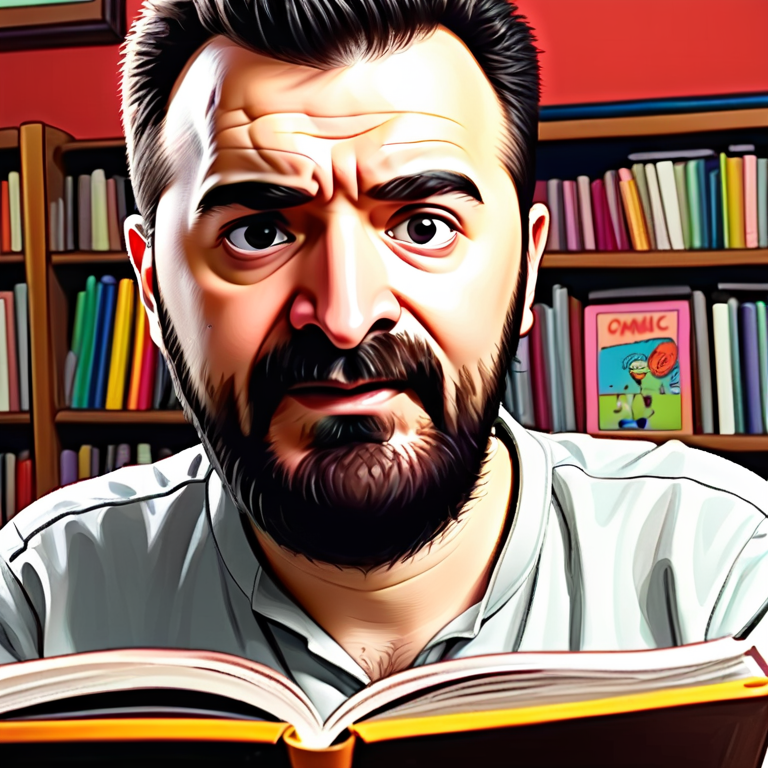
Generation parameters embedded in this image by AUTOMATIC1111 Stable Diffusion web UI or a fork of it (Forge, ...) (PNG 'parameters' text chunk):
comic cartoon, drawing
Steps: 20, Sampler: DPM++ 2M, Schedule type: Karras, CFG scale: 7, Seed: 3169129205, Size: 768x768, Model hash: 440a7f226b, Model: protovisionXLHighFidelity3D_releaseV660Bakedvae, ControlNet 0: "Module: ip-adapter-auto, Model: ip-adapter-faceid-portrait_sdxl [8c9efc20], Weight: 1.0, Resize Mode: Crop and Resize, Processor Res: 512, Threshold A: 0.5, Threshold B: 0.5, Guidance Start: 0.0, Guidance End: 1.0, Pixel Perfect: False, Control Mode: Balanced", Version: v1.9.4